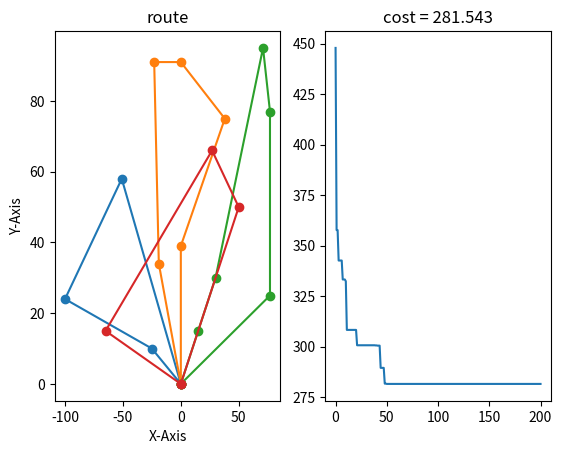

Write the Python code that produced this figure.
import random
from random import randrange
import time
import math
import copy
from matplotlib import pyplot as plt
import numpy as np


class PSO_vrp(object):

    def __init__(self, targets_sites, uavs_sites):
        # input data
        self.targets_sites = targets_sites
        self.uavs_sites = uavs_sites
        # PSO parameters
        self.particle_num = 14
        self.w = 0.729
        self.c1 = 2.05
        self.c2 = 2.05
        self.iteration = 200
        # mapping
        self.uav_num = len(uavs_sites)
        self.target_num = len(targets_sites)
        self.node = [[] for _ in range(self.uav_num)]
        self.distance_mat = [[] for _ in range(self.uav_num)]
        for i in range(self.uav_num):
            self.node[i].extend([self.uavs_sites[i]])
            self.node[i].extend(self.targets_sites)
        for i in range(self.uav_num):
            self.distance_mat[i] = [(lambda x: [math.sqrt(math.pow(self.node[i][x][0]-self.node[i][y][0],2) +
                                                   math.pow(self.node[i][x][1]-self.node[i][y][1],2))
                                         for y in range(self.target_num+1)])(j) for j in range(self.target_num+1)]
        # constraints
        self.uav_velocity = 1
        # performance
        self.Pbest = [[0 for _ in range(self.particle_num)], [0 for _ in range(self.particle_num)]]
        self.Gbest = [0, 0, 0]
        self.training_curve = []

    def fitness(self, particles, route):
        fitness_value = []
        for k in range(len(route)):
            dist = [0 for _ in range(self.uav_num)]
            for j in range(self.uav_num):
                pre_pos = 0
                for i in range(1, len(route[k][j])):
                    target = route[k][j][i]
                    dist[j] += self.distance_mat[j][pre_pos][target]
                    pre_pos = target
            fitness = 1/(max(dist)+0.01*sum(dist))
            fitness_value.extend([fitness])
            self.pbest_update(fitness, k, particles[k][0])
        best_index = self.Pbest[0].index(max(self.Pbest[0]))
        self.gbest_update(max(fitness_value), particles[best_index][0], route[best_index])

    def decode_solution(self, particles):
        route = [[[0] for i in range(self.uav_num)] for j in range(self.particle_num)]
        for i in range(self.particle_num):
            sorted_target = sorted(range(len(particles[i][0])), key=lambda u: particles[i][0][u])  # target sequence
            sorted_pos = [math.floor(pos) for pos in sorted(particles[i][0])]  # assign agent
            for j in range(self.target_num):
                route[i][sorted_pos[j]-1].append(sorted_target[j]+1)
            for j in range(self.uav_num):
                route[i][j].append(0)
        return route

    def initiate_particles(self):
        def generate_particle():
            particle = [[], []]
            for i in range(self.target_num):
                particle[0].append(round(random.uniform(1, self.uav_num+1), 5)) # position [1, m]
                # particle[1].append(round(random.uniform(-(self.uav_num+1), self.uav_num+1), 5)) # velocity [-m, m]
                particle[1].append(round(random.uniform(-1, 1), 5))
            return particle
        return [generate_particle() for _ in range(self.particle_num)]

    def pbest_update(self, new_dot_fitness, dot_num, particle_pos):
        if self.Pbest[0][dot_num] < new_dot_fitness:
            self.Pbest[0][dot_num] = copy.deepcopy(new_dot_fitness)
            self.Pbest[1][dot_num] = copy.deepcopy(particle_pos)

    def gbest_update(self, new_max_fitness, particle_pos, best_route):
        if self.Gbest[0] < new_max_fitness:
            self.Gbest[0] = copy.deepcopy(new_max_fitness)
            self.Gbest[1] = copy.deepcopy(particle_pos)
            self.Gbest[2] = copy.deepcopy(best_route)

    def particle_improve(self, particles, route, current_iteration):
        def limit_v(V, vmax, vmin):
            if V > vmax :
                V = vmax
            elif V < vmin :
                V = vmin
            return V

        def limit_x(X, xmax, xmin):
            if X >= xmax:
                X = xmax-1e-5
            elif X < xmin:
                X = xmin
            return X
        for j in range(self.particle_num):
            new_particle = [[], []]
            for i in range(self.target_num):
                # w = self.w - self.w*self.iteration/current_iteration
                new_particle[1].append(limit_v(round(self.w * particles[j][1][i] + self.c1 * random.random() * (self.Pbest[1][j][i] - particles[j][0][i]) \
                                      + self.c2 * random.random() * (self.Gbest[1][i] - particles[j][0][i]), 5), 1, -1))
                new_particle[0].append(limit_x(round(particles[j][0][i] + new_particle[1][i], 5), self.uav_num+1, 1))
            particles[j] = new_particle

    def two_opt_method(self, particle_pos, route):
        def route_cost(single_route, uav_id):
            dist, pre_pos = 0, 0
            for n in range(1, len(single_route)):
                target = single_route[n]
                dist += self.distance_mat[uav_id][pre_pos][target]
                pre_pos = target
            return dist
        for k in range(self.uav_num):
            # compare_cost = route_cost(route[k], k)
            best = route[k]
            for i in range(1, len(route[k])-2):
                for j in range(i+1, len(route[k])):
                    new_route = route[k][:]
                    new_route[i:j] = route[k][j - 1:i - 1:-1]
                    # new_route_cost = route_cost(new_route, k)
                    if route_cost(new_route, k) < route_cost(best, k):
                        best = new_route[:]
            route[k] = best
        sequence = []
        sorted_pos = sorted(particle_pos)
        for i in range(self.uav_num):
            sequence += route[i][1:len(route[i])-1]
        for i in range(self.target_num):
            particle_pos[sequence[i] - 1] = sorted_pos[i]

    def PSO_main(self):
        start = time.time()
        particles = self.initiate_particles()
        route = self.decode_solution(particles)
        self.fitness(particles, route)
        self.training_curve.append(1/self.Gbest[0])
        for i in range(self.iteration):
            for j in range(self.particle_num):
                self.two_opt_method(particles[j][0], route[j])
            self.fitness(particles, route)
            self.particle_improve(particles, route, i+1)
            route = self.decode_solution(particles)
            self.fitness(particles, route)
            self.training_curve.append(1/self.Gbest[0])
        print(f'past time = {time.time()-start}')
        self.plot_best(self.Gbest)

    def plot_best(self, best_solution):
        print(f"best particle = {best_solution[1]}")
        x = [[self.uavs_sites[_][0]] for _ in range(self.uav_num)]
        y = [[self.uavs_sites[_][1]] for _ in range(self.uav_num)]
        for j in range(self.uav_num):
            for i in range(1, len(best_solution[2][j])-1):
                x[j].extend([self.targets_sites[best_solution[2][j][i]-1][0]])
                y[j].extend([self.targets_sites[best_solution[2][j][i]-1][1]])
            x[j].extend([self.uavs_sites[j][0]])
            y[j].extend([self.uavs_sites[j][1]])
        print(f"route: {best_solution[2]}")
        plt.subplot(121)
        for i in range(len(x)):
            plt.plot(x[i], y[i], marker="o")
        plt.xlabel("X-Axis")
        plt.ylabel("Y-Axis")
        plt.title("route")
        plt.subplot(122)
        plt.plot(range(self.iteration+1), self.training_curve)
        plt.title("cost = {:.3f}".format(1/best_solution[0]))
        plt.show()


if __name__ == '__main__':
    targets_sites = [[-65,15],[27,66],[-51,58],[-19,34],[77,25],[50,50],[-23,91],[77,77],[0,39],
                     [71,95],[-25,10],[0,91],[30,30],[15,15],[-100,24],[38,75]]
    uavs_sites = [[0,0],[0,0],[0,0],[0,0]]
    gavrp = PSO_vrp(targets_sites, uavs_sites)
    gavrp.PSO_main()
